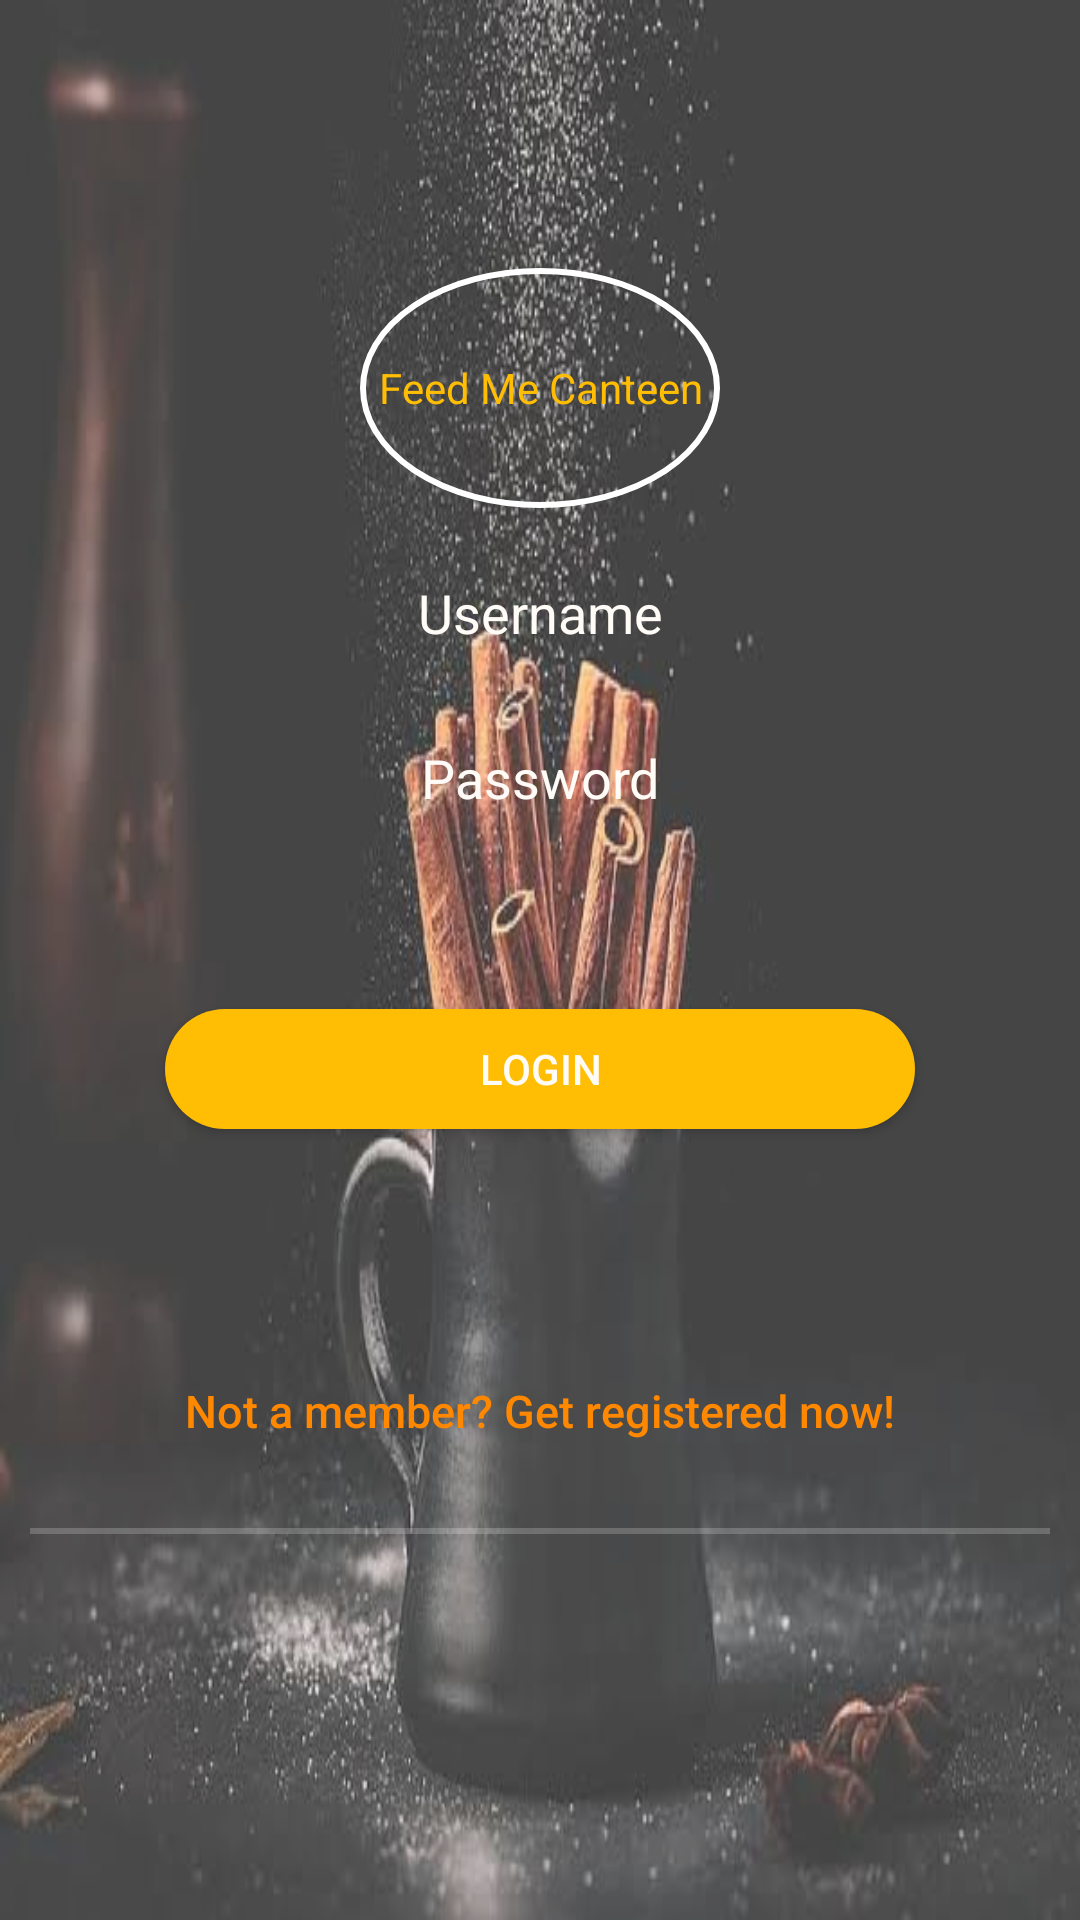

Android layout source for this screen:
<!-- AndroidManifest.xml: activity theme LoginTheme -->
<!-- res/layout/activity_login.xml -->
<?xml version="1.0" encoding="utf-8"?>
<androidx.constraintlayout.widget.ConstraintLayout
    xmlns:android="http://schemas.android.com/apk/res/android"
    xmlns:tools="http://schemas.android.com/tools"
    android:layout_width="match_parent"
    android:layout_height="match_parent"
    android:background="@drawable/wallpaper6"
    tools:context=".MainActivity">

    <LinearLayout
        android:layout_width="match_parent"
        android:layout_height="match_parent"
        android:orientation="vertical"
        android:background="#3fff"
        android:gravity="center"
        android:padding="10dp">

        <TextView
            android:layout_width="120dp"
            android:layout_height="wrap_content"
            android:text="Feed Me Canteen"
            android:background="@drawable/circle"
            android:gravity="center"
            android:textColor="#FFBD04"/>
        <EditText
            android:id="@+id/username"
            android:layout_marginTop="15dp"
            android:gravity="center"
            android:layout_width="250dp"
            android:layout_height="40dp"
            android:textColor="@color/black"
            android:hint="Username"
            android:textColorHint="#FFFBF6"
            android:background="@drawable/custombutton"
            />
        <EditText
            android:id="@+id/password"
            android:layout_marginTop="15dp"
            android:gravity="center"
            android:layout_width="250dp"
            android:layout_height="40dp"
            android:textColor="@color/black"
            android:hint="Password"
            android:textColorHint="#FFFBF6"
            android:background="@drawable/custombutton"/>
        <CheckBox
            android:layout_width="wrap_content"
            android:layout_height="wrap_content"
            android:text="Keep me Signed in "
            android:textColor="#FFFBF6"
            android:hint="#FFFBF6"
            android:visibility="invisible"
            android:layout_marginTop="15dp"
            android:buttonTint="#FFFBF6"
            />
        <Button
            android:id="@+id/btn_login"
            android:layout_width="250dp"
            android:layout_height="40dp"
            android:text="@string/btn_login"
            android:textAllCaps="false"
            android:layout_marginTop="10dp"
            android:background="@drawable/custombutton2"
            android:textColor="#FFFBF6"/>
        <Button
            android:id="@+id/btn_reset_password"
            android:layout_width="250dp"
            android:layout_height="40dp"
            android:text="@string/btn_login"
            android:textAllCaps="false"
            android:layout_marginTop="10dp"
            android:visibility="invisible"
            android:background="@drawable/custombutton2"
            android:textColor="#FFFBF6"/>

        

        <Button
            android:id="@+id/btn_signup"
            android:layout_width="fill_parent"
            android:layout_height="wrap_content"
            android:layout_marginTop="20dip"
            android:background="@null"
            android:text="@string/btn_link_to_register"
            android:textAllCaps="false"
            android:textColor="@android:color/holo_orange_dark"
            android:textSize="15dp" />
        <View
            android:layout_width="fill_parent"
            android:layout_height="2dp"
            android:background="#3fff"
            android:layout_marginTop="15dp"/>
        <TextView
            android:layout_width="wrap_content"
            android:layout_height="wrap_content"
            android:text="Forget Password"
            android:visibility="invisible"
            android:textSize="18dp"
            android:layout_marginTop="15dp"
            android:textColor="#FFFBF6"
            />

    </LinearLayout>

    <ProgressBar
        android:id="@+id/progressBar"
        android:layout_width="30dp"
        android:layout_height="30dp"
        android:layout_gravity="center|bottom"
        android:layout_marginBottom="20dp"
        android:visibility="gone" />

</androidx.constraintlayout.widget.ConstraintLayout>
<!-- resources referenced by this layout -->
<resources>
  <color name="black">#FF000000</color>
  <!-- drawable circle (drawable) -->
  <?xml version="1.0" encoding="utf-8"?>
  <shape xmlns:android="http://schemas.android.com/apk/res/android"
      android:shape="oval">
  
      <corners android:radius="100dp" />
      <stroke
          android:width="2dp"
          android:color="#ffffff" />
      <size
          android:width="100dp"
          android:height="80dp" />
  
  </shape>
  <!-- drawable custombutton2 (drawable) -->
  <?xml version="1.0" encoding="utf-8"?>
  <shape xmlns:android="http://schemas.android.com/apk/res/android">
      <solid android:color="#FFBD04" />
      <corners android:radius="50dp" />
  </shape>
  <!-- drawable wallpaper6: jpeg bitmap (drawable, 29831 bytes) -->
  <string name="btn_link_to_register">Not a member? Get registered now!</string>
  <string name="btn_login">LOGIN</string>
  <style name="LoginTheme" parent="Theme.AppCompat.NoActionBar" />
</resources>
